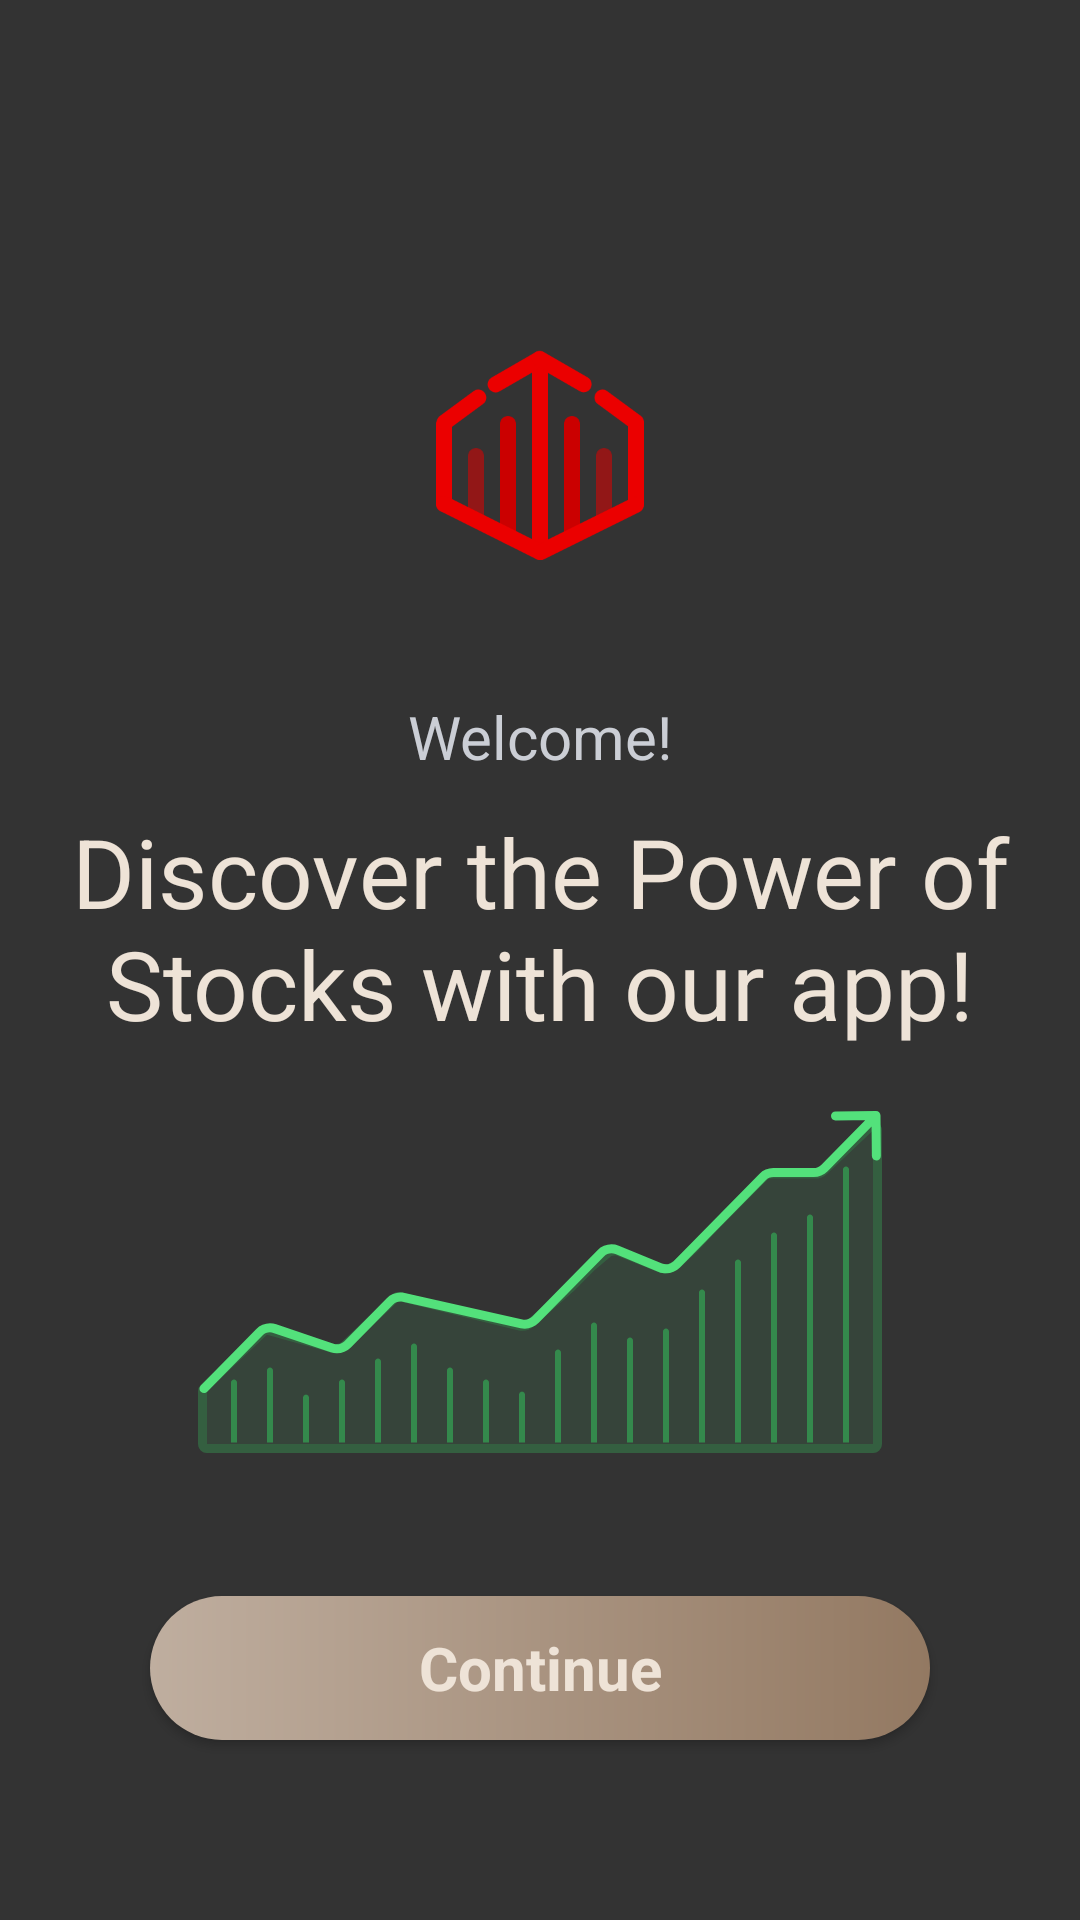

Android layout source for this screen:
<!-- AndroidManifest.xml: application theme Theme.QXStockWatch -->
<!-- res/layout/activity_welcome.xml -->
<?xml version="1.0" encoding="utf-8"?>
<androidx.constraintlayout.widget.ConstraintLayout xmlns:android="http://schemas.android.com/apk/res/android"
    xmlns:app="http://schemas.android.com/apk/res-auto"
    xmlns:tools="http://schemas.android.com/tools"
    android:layout_width="match_parent"
    android:layout_height="match_parent">

    <TextView
        android:id="@+id/textView2"
        android:layout_width="wrap_content"
        android:layout_height="wrap_content"
        android:layout_marginTop="40dp"
        android:text="Welcome!"
        android:textColor="@color/grey"
        android:textSize="@dimen/h2_text"
        app:layout_constraintEnd_toEndOf="parent"
        app:layout_constraintStart_toStartOf="parent"
        app:layout_constraintTop_toBottomOf="@+id/imageView2" />

    <ImageView
        android:id="@+id/imageView2"
        android:layout_width="80dp"
        android:layout_height="80dp"
        app:layout_constraintBottom_toBottomOf="parent"
        app:layout_constraintEnd_toEndOf="parent"
        app:layout_constraintStart_toStartOf="parent"
        app:layout_constraintTop_toTopOf="parent"
        app:layout_constraintVertical_bias="0.20"
        app:srcCompat="@drawable/ic_logo" />

    <TextView
        android:id="@+id/textView3"
        android:layout_width="wrap_content"
        android:layout_height="wrap_content"
        android:layout_margin="10dp"
        android:gravity="center"
        android:text="Discover the Power of Stocks with our app!"
        android:textSize="@dimen/h1_text"
        app:layout_constraintEnd_toEndOf="parent"
        app:layout_constraintStart_toStartOf="parent"
        app:layout_constraintTop_toBottomOf="@+id/textView2" />

    <ImageView
        android:id="@+id/imageView3"
        android:layout_width="wrap_content"
        android:layout_height="wrap_content"
        android:layout_marginTop="20dp"
        app:layout_constraintEnd_toEndOf="parent"
        app:layout_constraintStart_toStartOf="parent"
        app:layout_constraintTop_toBottomOf="@+id/textView3"
        app:srcCompat="@drawable/ic_welcome" />

    <Button
        android:id="@+id/btn_continue"
        android:layout_width="260dp"
        android:layout_height="wrap_content"
        android:layout_marginBottom="60dp"
        android:background="@drawable/bg_gold"
        android:text="Continue"
        android:textAllCaps="false"
        android:textSize="@dimen/h2_text"
        android:textStyle="bold"
        app:backgroundTint="@null"
        app:layout_constraintBottom_toBottomOf="parent"
        app:layout_constraintEnd_toEndOf="parent"
        app:layout_constraintStart_toStartOf="parent" />
</androidx.constraintlayout.widget.ConstraintLayout>
<!-- resources referenced by this layout -->
<resources>
  <color name="grey">#CBCED5</color>
  <dimen name="h1_text">32sp</dimen>
  <dimen name="h2_text">20sp</dimen>
  <!-- drawable bg_gold (drawable) -->
  <?xml version="1.0" encoding="utf-8"?>
  <shape xmlns:android="http://schemas.android.com/apk/res/android"
      android:shape="rectangle">
      <gradient
          android:startColor="@color/gold1"
          android:endColor="@color/gold2" />
      <corners android:radius="32dp"/>
  </shape>
  <!-- drawable ic_logo: vector/xml drawable (drawable, 2542 chars, omitted) -->
  <!-- drawable ic_welcome: vector/xml drawable (drawable, 8860 chars, omitted) -->
  <style name="Theme.QXStockWatch" parent="Theme.MaterialComponents.DayNight.NoActionBar">
          
          <item name="colorPrimary">@color/gold2</item>
          <item name="colorPrimaryVariant">@color/black2</item>
          <item name="colorOnPrimary">@color/black1</item>
          <item name="android:windowBackground">@color/black1</item>
          <item name="android:textColor">@color/beige</item>
          <item name="fontFamily">@font/roboto</item>
          
          <item name="colorSecondary">@color/beige</item>
          <item name="colorSecondaryVariant">@color/red1</item>
          <item name="colorOnSecondary">@color/red1</item>
          
          <item name="android:statusBarColor">@color/black2</item>
          <item name="android:navigationBarColor">@color/black2</item>
          
      </style>
  <color name="gold1">#BFAE9F</color>
  <color name="gold2">#937962</color>
  <color name="black2">#3E3E3E</color>
  <color name="black1">#333333</color>
  <color name="beige">#EEE3D7</color>
  <color name="red1">#E15353</color>
</resources>
